Labelled photos from "diseases", an image-classification folder in RobertMercieca/Dissertation. The possible labels are: apple apple scab, apple cedar apple rust, apple healthy, grape black rot, grape esca black measles, grape healthy, potato early blight, potato late blight, potato healthy.

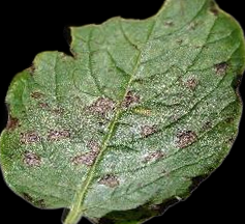
Label: potato early blight

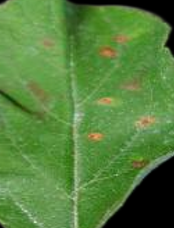
Label: apple cedar apple rust

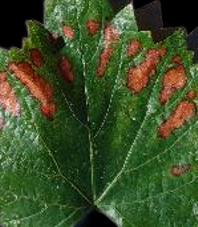
Label: grape esca black measles

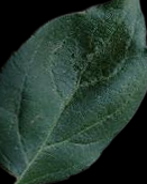
Label: apple healthy

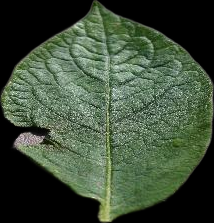
Label: potato healthy

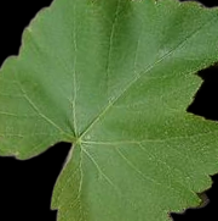
Label: grape healthy
